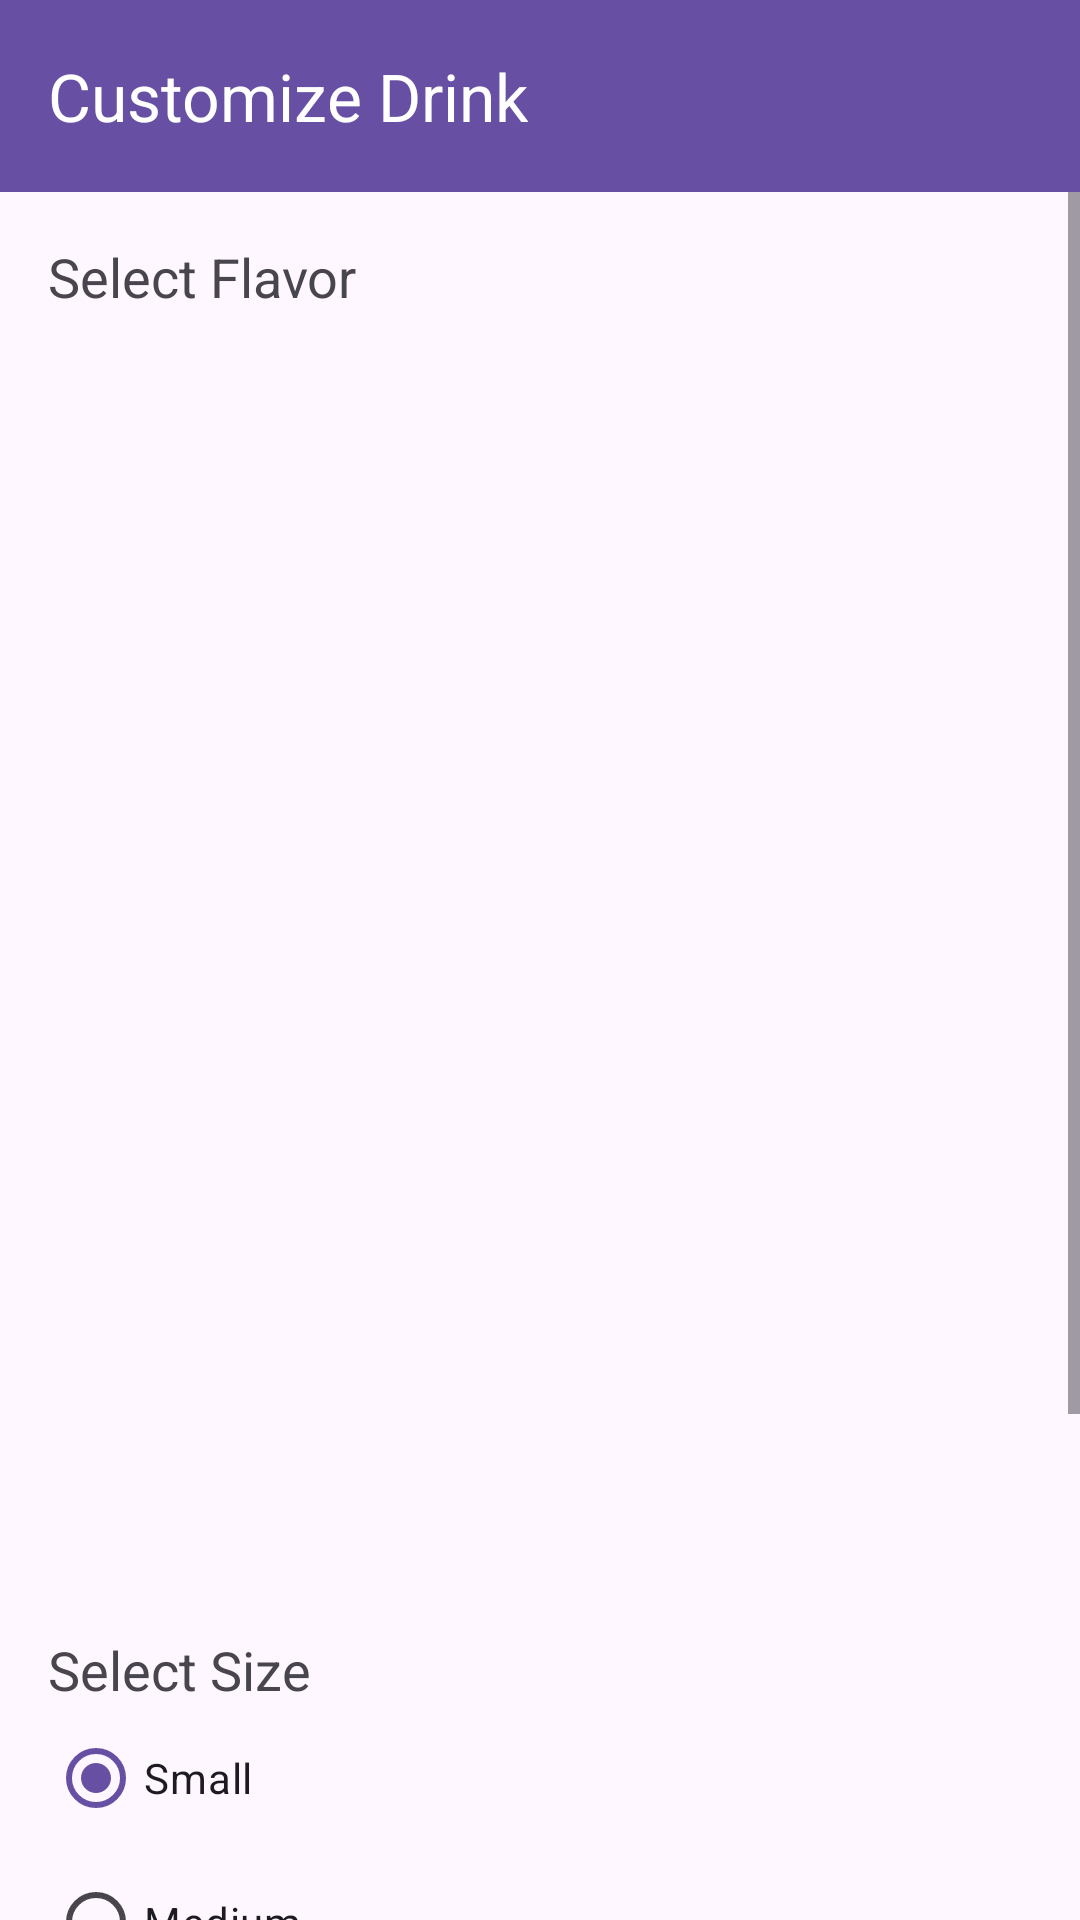

The Android layout XML behind this screen, and the referenced resources:
<!-- AndroidManifest.xml: application theme Theme.Project55 -->
<!-- res/layout/activity_drink_customization.xml -->
<?xml version="1.0" encoding="utf-8"?>
<LinearLayout
    xmlns:android="http://schemas.android.com/apk/res/android"
    xmlns:app="http://schemas.android.com/apk/res-auto"
    android:orientation="vertical"
    android:layout_width="match_parent"
    android:layout_height="match_parent">

    
    <androidx.appcompat.widget.Toolbar
        android:id="@+id/toolbar"
        android:layout_width="match_parent"
        android:layout_height="?attr/actionBarSize"
        android:background="?attr/colorPrimary"
        app:title="Customize Drink"
        app:titleTextColor="@android:color/white" />

    
    <ScrollView
        android:layout_width="match_parent"
        android:layout_height="match_parent">

        <LinearLayout
            android:orientation="vertical"
            android:layout_width="match_parent"
            android:layout_height="wrap_content"
            android:padding="16dp">

            <TextView
                android:text="Select Flavor"
                android:layout_width="wrap_content"
                android:layout_height="wrap_content"
                android:textSize="18sp"
                android:paddingBottom="8dp"/>

            <androidx.recyclerview.widget.RecyclerView
                android:id="@+id/flavorRecyclerView"
                android:layout_width="match_parent"
                android:layout_height="400dp"
                android:layout_marginTop="8dp"
                android:layout_marginBottom="8dp"/>

            <TextView
                android:text="Select Size"
                android:layout_width="wrap_content"
                android:layout_height="wrap_content"
                android:textSize="18sp"
                android:paddingTop="16dp"/>

            <RadioGroup
                android:layout_width="wrap_content"
                android:layout_height="wrap_content">

                <RadioButton
                    android:id="@+id/smallButton"
                    android:text="Small"
                    android:layout_width="wrap_content"
                    android:layout_height="wrap_content"
                    android:checked="true"/>

                <RadioButton
                    android:id="@+id/mediumButton"
                    android:text="Medium"
                    android:layout_width="wrap_content"
                    android:layout_height="wrap_content"/>

                <RadioButton
                    android:id="@+id/largeButton"
                    android:text="Large"
                    android:layout_width="wrap_content"
                    android:layout_height="wrap_content"/>
            </RadioGroup>

            <TextView
                android:text="Quantity:"
                android:layout_width="wrap_content"
                android:layout_height="wrap_content"
                android:paddingTop="16dp"/>

            <LinearLayout
                android:orientation="horizontal"
                android:layout_width="wrap_content"
                android:layout_height="wrap_content"
                android:gravity="center_vertical">

                <Button
                    android:id="@+id/decreaseButton"
                    android:text="-"
                    android:layout_width="wrap_content"
                    android:layout_height="wrap_content" />

                <TextView
                    android:id="@+id/quantityLabel"
                    android:text="1"
                    android:padding="16dp"
                    android:layout_width="wrap_content"
                    android:layout_height="wrap_content"/>

                <Button
                    android:id="@+id/increaseButton"
                    android:text="+"
                    android:layout_width="wrap_content"
                    android:layout_height="wrap_content" />
            </LinearLayout>

            <Button
                android:id="@+id/addOrderButton"
                android:text="Add Drink to Order"
                android:layout_width="match_parent"
                android:layout_height="wrap_content"
                android:layout_marginTop="16dp"/>

        </LinearLayout>
    </ScrollView>

</LinearLayout>
<!-- resources referenced by this layout -->
<resources>
  <style name="Theme.Project55" parent="Base.Theme.Project55" />
  <style name="Base.Theme.Project55" parent="Theme.Material3.DayNight.NoActionBar">
          
          
      </style>
</resources>
